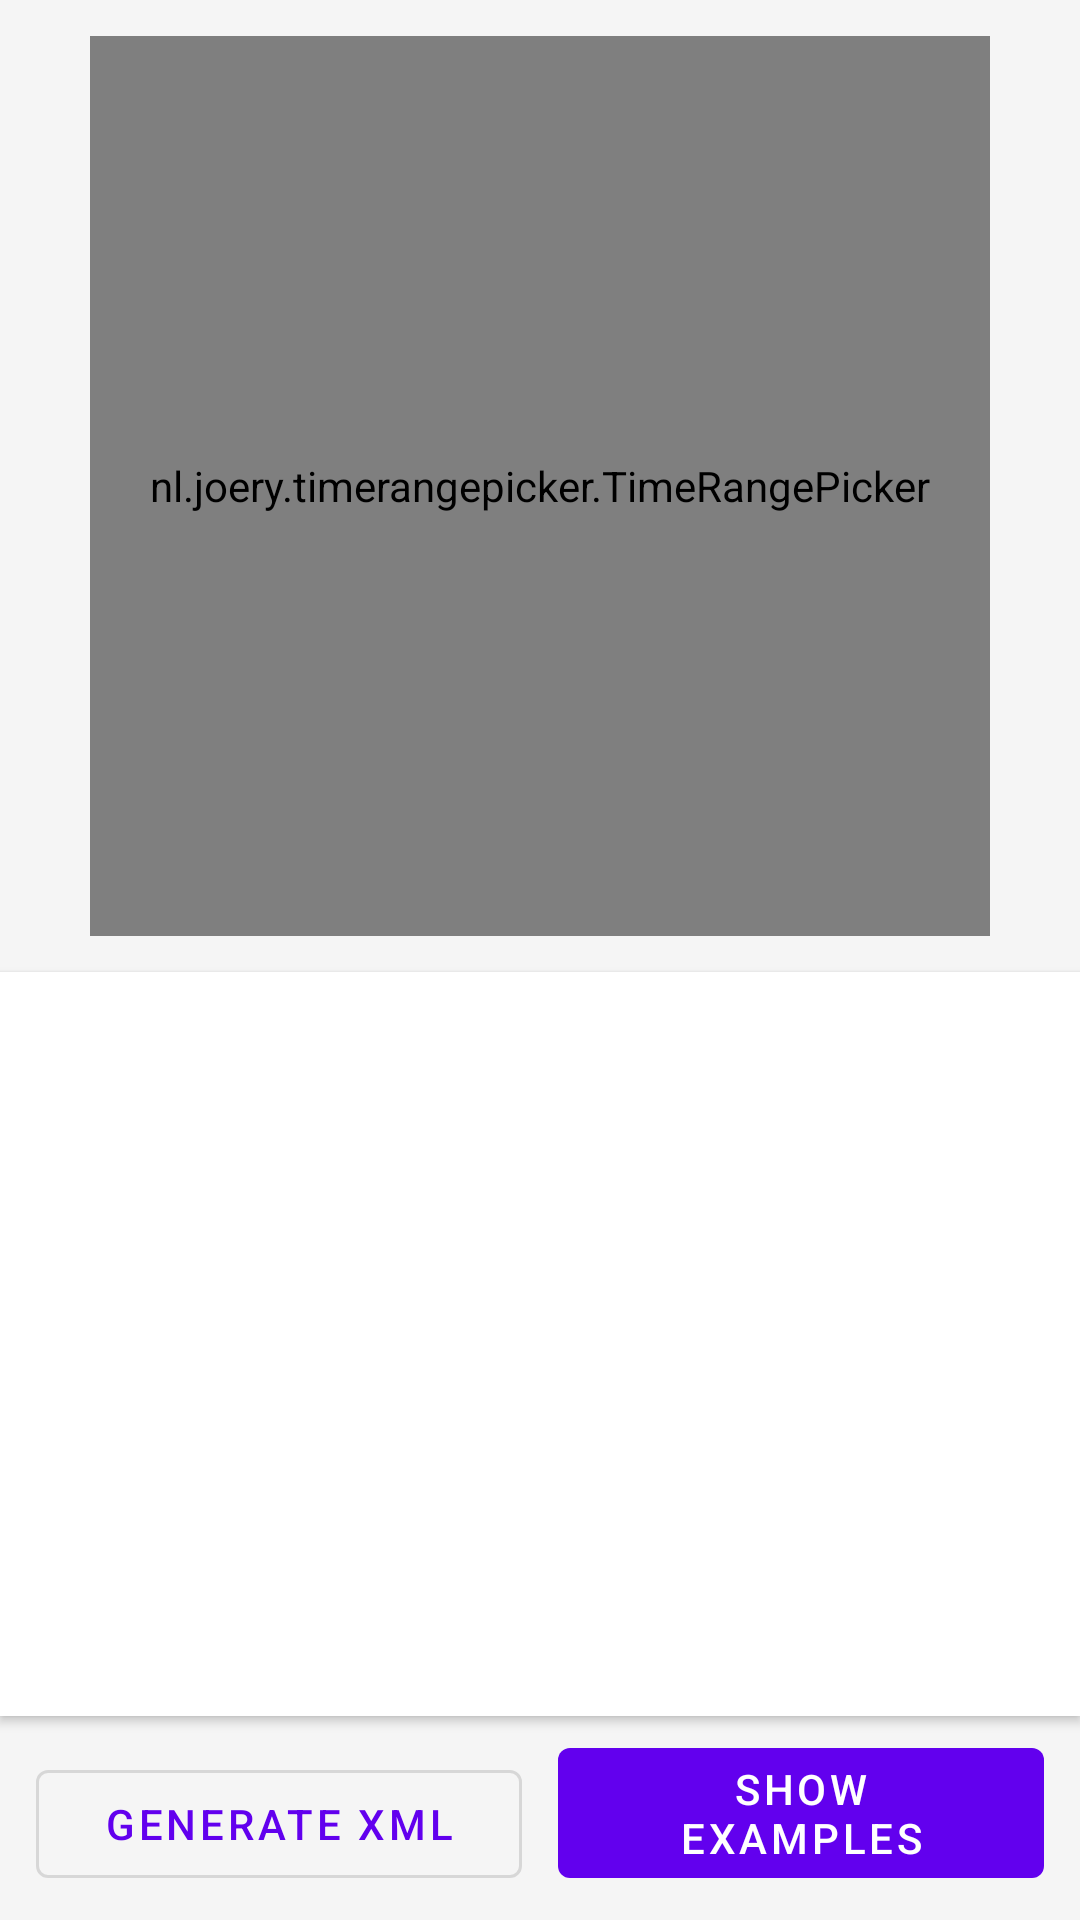

This screen was rendered from an Android layout file. Write that file and the resources it references.
<!-- AndroidManifest.xml: application theme AppTheme -->
<!-- res/layout/activity_playground.xml -->
<?xml version="1.0" encoding="utf-8"?>
<androidx.constraintlayout.widget.ConstraintLayout xmlns:android="http://schemas.android.com/apk/res/android"
    xmlns:app="http://schemas.android.com/apk/res-auto"
    android:layout_width="match_parent"
    android:layout_height="match_parent"
    android:fitsSystemWindows="true">

    <nl.joery.timerangepicker.TimeRangePicker
        android:id="@+id/picker"
        android:layout_width="300dp"
        android:layout_height="300dp"
        android:layout_marginTop="12dp"
        app:layout_constraintEnd_toEndOf="parent"
        app:layout_constraintStart_toStartOf="parent"
        app:layout_constraintTop_toTopOf="parent"
        app:trp_thumbIconEnd="@drawable/ic_alarm"
        app:trp_thumbIconStart="@drawable/ic_moon" />

    <androidx.recyclerview.widget.RecyclerView
        android:id="@+id/recycler"
        android:layout_width="match_parent"
        android:layout_height="0dp"
        android:layout_marginTop="12dp"
        android:layout_marginBottom="12dp"
        android:background="#FFF"
        android:elevation="2dp"
        app:layout_constraintBottom_toTopOf="@+id/view_xml"
        app:layout_constraintEnd_toEndOf="parent"
        app:layout_constraintStart_toStartOf="parent"
        app:layout_constraintTop_toBottomOf="@+id/picker" />

    <com.google.android.material.button.MaterialButton
        android:id="@+id/view_xml"
        style="@style/Widget.MaterialComponents.Button.OutlinedButton"
        android:layout_width="0dp"
        android:layout_height="wrap_content"
        android:layout_marginStart="12dp"
        android:layout_marginEnd="6dp"
        android:layout_marginBottom="8dp"
        android:text="@string/generate_xml"
        app:layout_constraintBottom_toBottomOf="parent"
        app:layout_constraintEnd_toStartOf="@+id/open_examples"
        app:layout_constraintHorizontal_bias="0.5"
        app:layout_constraintStart_toStartOf="parent" />

    <com.google.android.material.button.MaterialButton
        android:id="@+id/open_examples"
        style="@style/Widget.MaterialComponents.Button.UnelevatedButton"
        android:layout_width="0dp"
        android:layout_height="wrap_content"
        android:layout_marginStart="6dp"
        android:layout_marginEnd="12dp"
        android:layout_marginBottom="8dp"
        android:text="@string/show_examples"
        app:layout_constraintBottom_toBottomOf="parent"
        app:layout_constraintEnd_toEndOf="parent"
        app:layout_constraintHorizontal_bias="0.5"
        app:layout_constraintStart_toEndOf="@+id/view_xml" />
</androidx.constraintlayout.widget.ConstraintLayout>
<!-- resources referenced by this layout -->
<resources>
  <!-- drawable ic_alarm (drawable) -->
  <vector xmlns:android="http://schemas.android.com/apk/res/android"
      android:height="24dp"
      android:width="24dp"
      android:viewportWidth="24"
      android:viewportHeight="24">
      <path android:fillColor="#FFF" android:pathData="M12,20A7,7 0 0,1 5,13A7,7 0 0,1 12,6A7,7 0 0,1 19,13A7,7 0 0,1 12,20M12,4A9,9 0 0,0 3,13A9,9 0 0,0 12,22A9,9 0 0,0 21,13A9,9 0 0,0 12,4M12.5,8H11V14L15.75,16.85L16.5,15.62L12.5,13.25V8M7.88,3.39L6.6,1.86L2,5.71L3.29,7.24L7.88,3.39M22,5.72L17.4,1.86L16.11,3.39L20.71,7.25L22,5.72Z" />
  </vector>
  <!-- drawable ic_moon (drawable) -->
  <vector xmlns:android="http://schemas.android.com/apk/res/android"
      android:height="24dp"
      android:width="24dp"
      android:viewportWidth="24"
      android:viewportHeight="24">
      <path android:fillColor="#FFF" android:pathData="M17.75,4.09L15.22,6.03L16.13,9.09L13.5,7.28L10.87,9.09L11.78,6.03L9.25,4.09L12.44,4L13.5,1L14.56,4L17.75,4.09M21.25,11L19.61,12.25L20.2,14.23L18.5,13.06L16.8,14.23L17.39,12.25L15.75,11L17.81,10.95L18.5,9L19.19,10.95L21.25,11M18.97,15.95C19.8,15.87 20.69,17.05 20.16,17.8C19.84,18.25 19.5,18.67 19.08,19.07C15.17,23 8.84,23 4.94,19.07C1.03,15.17 1.03,8.83 4.94,4.93C5.34,4.53 5.76,4.17 6.21,3.85C6.96,3.32 8.14,4.21 8.06,5.04C7.79,7.9 8.75,10.87 10.95,13.06C13.14,15.26 16.1,16.22 18.97,15.95M17.33,17.97C14.5,17.81 11.7,16.64 9.53,14.5C7.36,12.31 6.2,9.5 6.04,6.68C3.23,9.82 3.34,14.64 6.35,17.66C9.37,20.67 14.19,20.78 17.33,17.97Z" />
  </vector>
  <string name="generate_xml">Generate XML</string>
  <string name="show_examples">Show examples</string>
  <style name="AppTheme" parent="Theme.MaterialComponents.Light.NoActionBar">
          
          <item name="colorPrimary">@color/colorPrimary</item>
          <item name="colorPrimaryDark">@color/colorPrimaryDark</item>
          <item name="colorAccent">@color/colorAccent</item>
          <item name="android:windowBackground">@color/background</item>
      </style>
  <color name="colorPrimary">#6200EE</color>
  <color name="colorPrimaryDark">#3700B3</color>
  <color name="colorAccent">#E91E63</color>
  <color name="background">#f5f5f5</color>
</resources>
